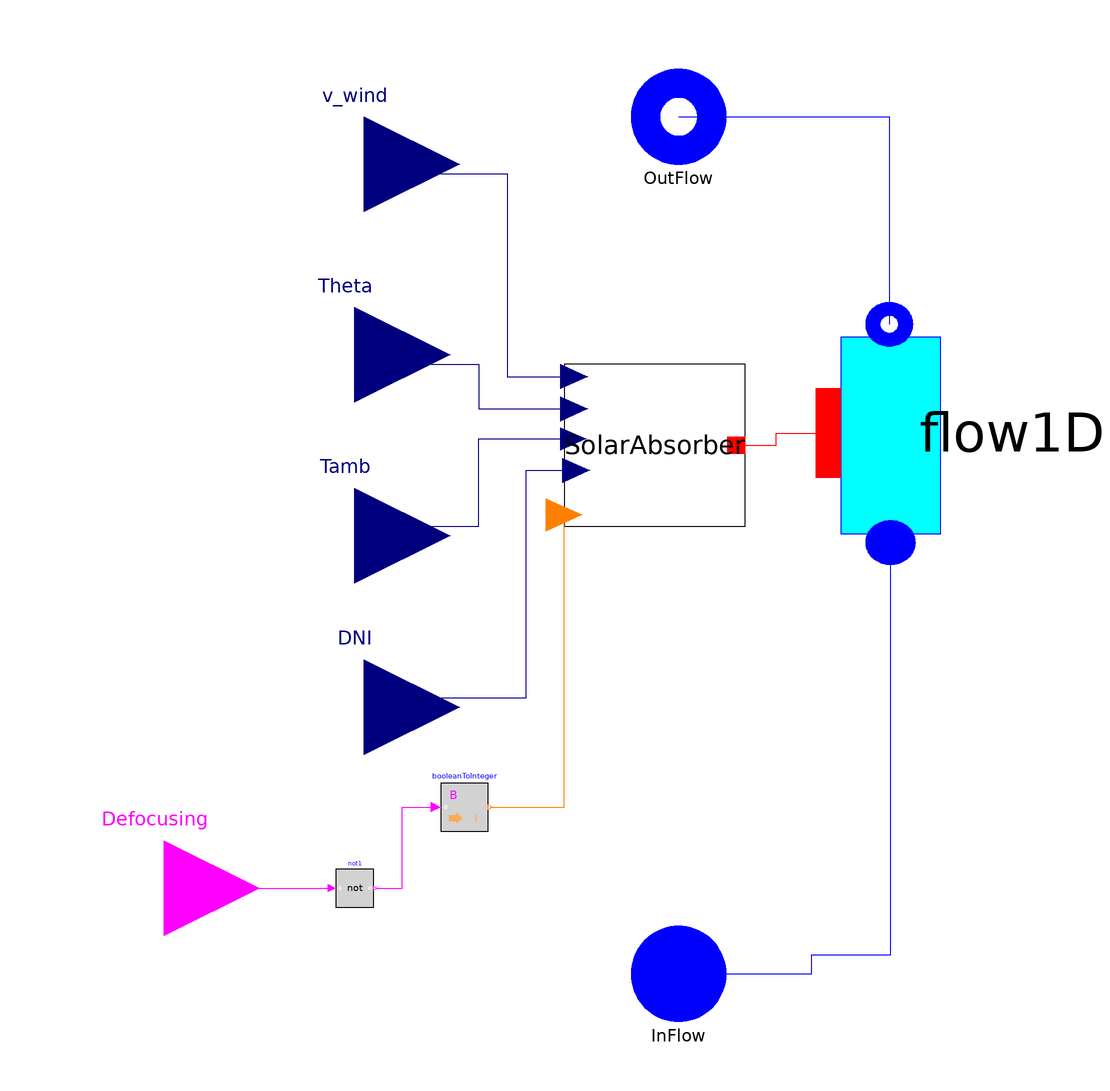

The Modelica model whose source follows is shown above as a component diagram (icons at their Placement, wires along their Line points).

model SolarField_Soltigua_Inc
  "Solar field model with Soltigua collector for incompressible fluids"
replaceable package Medium1 = ThermoCycle.Media.DummyFluid
                                           constrainedby
    Modelica.Media.Interfaces.PartialMedium                                                      annotation (choicesAllMatching = true);

/********************* PARAMETERS *******************************************************************/
constant Real  pi = Modelica.Constants.pi;

/********************* GEOMETRIES *********************/
parameter Integer N(min=1) = 2 "Number of cells per collector";
parameter Integer Ns(min=1) = 1 "Number of Collector in series";
parameter Integer Nt(min=1) = 1 "Number of collectors in parallel";

/*********************  Parameters for Defocusing *********************/
parameter Real Def = 25
    "Percentage value of the SF surface that goes to defocusing (25-50-75)"                     annotation(Dialog(group="DEFOCUSING", tab="General"));

/*********************  Parameters for convective heat transfer in the fluid *********************/
parameter Modelica.SIunits.CoefficientOfHeatTransfer Unom=300
    "Coefficient of heat transfer" annotation (Dialog(group="Heat transfer", tab="General"));
parameter Modelica.SIunits.MassFlowRate Mdotnom "Total nominal Mass flow";
// Fluid initial values
parameter Modelica.SIunits.Temperature Tstart_inlet
    "Temperature of the fluid at the inlet of the collector" annotation (Dialog(tab="Initialization"));
parameter Modelica.SIunits.Temperature Tstart_outlet
    "Temperature of the fluid at the outlet of the collector" annotation (Dialog(tab="Initialization"));

final parameter Modelica.SIunits.Temperature[Ns] Tstart_inlet_collector =  ThermoCycle.Functions.Solar.T_start_inlet(T_start_inlet=Tstart_inlet,T_start_outlet=Tstart_outlet,Ns=Ns);

final parameter Modelica.SIunits.Temperature[Ns] Tstart_outlet_collector = ThermoCycle.Functions.Solar.T_start_outlet(T_start_inlet=Tstart_inlet,T_start_outlet=Tstart_outlet,Ns=Ns);

parameter Modelica.SIunits.Pressure pstart
    "Temperature of the fluid at the inlet of the collector" annotation (Dialog(tab="Initialization"));
/*steady state */
parameter Boolean steadystate_T_fl=false
    "if true, sets the derivative of the fluid Temperature in each cell to zero during Initialization"
                                                                                                      annotation (Dialog(group="Initialization options", tab="Initialization"));
/*********************************   NUMERICAL OPTION  *************************************************************/
  import ThermoCycle.Functions.Enumerations.Discretizations;
 parameter Discretizations Discretization=ThermoCycle.Functions.Enumerations.Discretizations.centr_diff
    "Selection of the spatial discretization scheme"  annotation (Dialog(tab="Numerical options"));

/****************** GEOMETRY  *********************/
inner replaceable parameter
    ThermoCycle.Components.HeatFlow.Walls.SolarAbsorber.Geometry.Soltigua.BaseGeometry
                                                                                        CollectorGeometry
constrainedby
    ThermoCycle.Components.HeatFlow.Walls.SolarAbsorber.Geometry.Soltigua.BaseGeometry
                                                                                       annotation (choicesAllMatching=true);

/*************************** HEAT TRANSFER ************************************/
/*Secondary fluid*/
replaceable model FluidHeatTransferModel =
    ThermoCycle.Components.HeatFlow.HeatTransfer.MassFlowDependence
   constrainedby
    ThermoCycle.Components.HeatFlow.HeatTransfer.BaseClasses.PartialHeatTransferZones
                                                                                                      annotation (Dialog(group="Heat transfer", tab="General"),choicesAllMatching=true);

/******************************************  COMPONENTS *********************************************************/

 ThermoCycle.Components.HeatFlow.Walls.SolarAbsorber.AbsSoltigua[Ns] SolarAbsorber(each N=N, each geometry=CollectorGeometry, each Defocusing = Def)
    annotation (Placement(transformation(extent={{-24,4},{14,38}})));
  Modelica.Blocks.Interfaces.RealInput v_wind
    annotation (Placement(transformation(extent={{-86,60},{-46,100}}),
        iconTransformation(extent={{-14,-14},{14,14}},
        rotation=0,
        origin={-68,102})));
  Modelica.Blocks.Interfaces.RealInput Theta
    annotation (Placement(transformation(extent={{-88,20},{-48,60}}),
        iconTransformation(extent={{-14,-14},{14,14}},
        rotation=0,
        origin={-70,60})));
  Modelica.Blocks.Interfaces.RealInput Tamb
    annotation (Placement(transformation(extent={{-88,-18},{-48,22}}),
        iconTransformation(extent={{-14,-14},{14,14}},
        rotation=0,
        origin={-70,16})));
  Modelica.Blocks.Interfaces.RealInput DNI
    annotation (Placement(transformation(extent={{-86,-54},{-46,-14}}),
        iconTransformation(extent={{-15,-15},{15,15}},
        rotation=0,
        origin={-71,-25})));
  Interfaces.Fluid.FlangeA InFlow( redeclare package Medium = Medium1)
    annotation (Placement(transformation(extent={{-10,-100},{10,-80}}),
        iconTransformation(extent={{18,-112},{38,-92}})));
  Interfaces.Fluid.FlangeB OutFlow( redeclare package Medium = Medium1)
    annotation (Placement(transformation(extent={{-10,80},{10,100}}),
        iconTransformation(extent={{30,108},{50,128}})));
  Components.FluidFlow.Pipes.Flow1DimInc[Ns] flow1DimInc(redeclare each package
      Medium =                                                                     Medium1,
  redeclare each final model Flow1DimIncHeatTransferModel =
        FluidHeatTransferModel,
    each N=N,
    each Nt=Nt,
    each A=CollectorGeometry.A_ext_t,
    each V=CollectorGeometry.V_tube_int,
    each Mdotnom=Mdotnom,
    each Unom=Unom,
    each pstart=pstart,
    Tstart_inlet=Tstart_inlet_collector,
    Tstart_outlet=Tstart_outlet_collector,
    each steadystate=steadystate_T_fl,
    each Discretization=Discretization)
                                  annotation (Placement(transformation(
        extent={{-27.5,-31.5},{27.5,31.5}},
        rotation=90,
        origin={44.5,23.5})));
public
  record SummaryBase
    replaceable Arrays T_profile;
    record Arrays
     parameter Integer n;
     parameter Integer Ns;
     Modelica.SIunits.Temperature[Ns,n] T_fluid;
    end Arrays;
    Real Eta_solarCollector "Total efficiency of solar collector";
    Modelica.SIunits.Power Q_htf
      "Total heat through the termal heat transfer fluid flowing in the solar collector";
  end SummaryBase;
  replaceable record SummaryClass = SummaryBase;
  SummaryClass Summary( T_profile( n=N, Ns=Ns,T_fluid = T_fluid_),Eta_solarCollector=Eta_tot,Q_htf = Q_tot);
protected
   Modelica.SIunits.Temperature T_fluid_[Ns,N];
  //,Eta_solarCollector= absorberSchott.Eta_TOT,Philoss = absorberSchott.Phi_loss_ref_m,Q_htf = flow1Dim.Q_tot);
 Real Eta_tot "Total efficiency";
 Modelica.SIunits.HeatFlowRate Q_tot
    "Total thermal energy flow on the tube from the sun [W]";
public
  Modelica.Blocks.Logical.Not not1
    annotation (Placement(transformation(extent={{-72,-76},{-64,-68}})));
  Modelica.Blocks.Math.BooleanToInteger booleanToInteger
    annotation (Placement(transformation(extent={{-50,-60},{-40,-50}})));
  Modelica.Blocks.Interfaces.BooleanInput Defocusing
    annotation (Placement(transformation(extent={{-128,-92},{-88,-52}}),
        iconTransformation(extent={{-90,-88},{-50,-48}})));
equation
   for i in 1:Ns loop
     for k in 1:N loop
     T_fluid_[i,k] = flow1DimInc[i].Cells[k].T;
     end for;
   end for;
Eta_tot = sum(SolarAbsorber[:].Eta_tot)/Ns;
Q_tot = sum(flow1DimInc[:].Q_tot) "Total power absorbed by the fluid";

for i in 1:Ns loop
     connect(Theta, SolarAbsorber[i].Theta) annotation (Line(
      points={{-68,40},{-52,40},{-52,38},{-42,38},{-42,28.65},{-21.91,28.65}},
      color={0,0,127},
      smooth=Smooth.None));
           connect(v_wind, SolarAbsorber[i].v_wind) annotation (Line(
      points={{-66,80},{-50,80},{-50,78},{-36,78},{-36,35.45},{-21.91,35.45}},
      color={0,0,127},
      smooth=Smooth.None));
     connect(SolarAbsorber[i].wall_int, flow1DimInc[i].Wall_int) annotation (Line(
      points={{12.1,21},{20.5,21},{20.5,23.5},{31.375,23.5}},
      color={255,0,0},
      smooth=Smooth.None));
  connect(Tamb, SolarAbsorber[i].Tamb) annotation (Line(
      points={{-68,2},{-56,2},{-56,4},{-42,4},{-42,22.36},{-22.1,22.36}},
      color={0,0,127},
      smooth=Smooth.None));
  connect(DNI, SolarAbsorber[i].DNI) annotation (Line(
      points={{-66,-34},{-52,-34},{-52,-32},{-32,-32},{-32,15.73},{-21.53,15.73}},
      color={0,0,127},
      smooth=Smooth.None));
    connect(booleanToInteger.y, SolarAbsorber[i].Focusing) annotation (Line(
      points={{-39.5,-55},{-24,-55},{-24,6.38}},
      color={255,127,0},
      smooth=Smooth.None));

end for;

    for i in 1: Ns - 1 loop
  connect(flow1DimInc[i].OutFlow,flow1DimInc[i+1].InFlow);
end for;

  connect(OutFlow, flow1DimInc[Ns].OutFlow) annotation (Line(
      points={{0,90},{44.2375,90},{44.2375,46.4167}},
      color={0,0,255},
      smooth=Smooth.None));
  connect(InFlow, flow1DimInc[1].InFlow) annotation (Line(
      points={{0,-90},{28,-90},{28,-86},{44.5,-86},{44.5,0.583333}},
      color={0,0,255},
      smooth=Smooth.None));

  connect(Defocusing,not1. u) annotation (Line(
      points={{-108,-72},{-72.8,-72}},
      color={255,0,255},
      smooth=Smooth.None));
  connect(not1.y,booleanToInteger. u) annotation (Line(
      points={{-63.6,-72},{-58,-72},{-58,-55},{-51,-55}},
      color={255,0,255},
      smooth=Smooth.None));
  connect(booleanToInteger.y, SolarAbsorber[1].Focusing) annotation (Line(
      points={{-39.5,-55},{-24,-55},{-24,6.38}},
      color={255,127,0},
      smooth=Smooth.None));
                                                                                                      annotation (Dialog(group="Heat transfer", tab="General"),
              Diagram(coordinateSystem(extent={{-80,-100},{100,120}},
          preserveAspectRatio=true),
                      graphics), Icon(coordinateSystem(extent={{-80,-100},{100,
            120}},
          preserveAspectRatio=false), graphics={
          Bitmap(extent={{-96,118},{126,-100}}, fileName=
              "modelica://ThermoCycle/Resources/Images/Avatar_SF.jpg"),
                                          Text(
          extent={{-80,114},{66,90}},
          lineColor={0,0,0},
          fillColor={255,85,85},
          fillPattern=FillPattern.Solid,
          textString="%name"),
        Text(
          extent={{-68,-28},{-38,-38}},
          lineColor={0,0,0},
          textString="DNI"),
        Text(
          extent={{-62,10},{-36,2}},
          lineColor={0,0,0},
          textString="Tamb[K]"),
        Text(
          extent={{-70,50},{-20,42}},
          lineColor={0,0,0},
          textString="Theta[rad]"),
        Text(
          extent={{-62,96},{-30,80}},
          lineColor={0,0,0},
          textString="V_wind [m/s]"),
        Text(
          extent={{-56,-72},{-26,-82}},
          lineColor={0,0,0},
          textString="Defocusing")}),
                                 Documentation(info="<HTML>

<p><big>The <b>SolarField_Soltigua_Inc</b> model is based on the same modeling concept of the <a href=\"modelica://ThermoCycle.Components.Units.Solar.SolarField_Soltigua\">SolarField_Soltigua</a> model.
 <p><big> In this case the fluid flow through the solar collector is modeled as an incompressible fluid.
 </HTML>"));
end SolarField_Soltigua_Inc;